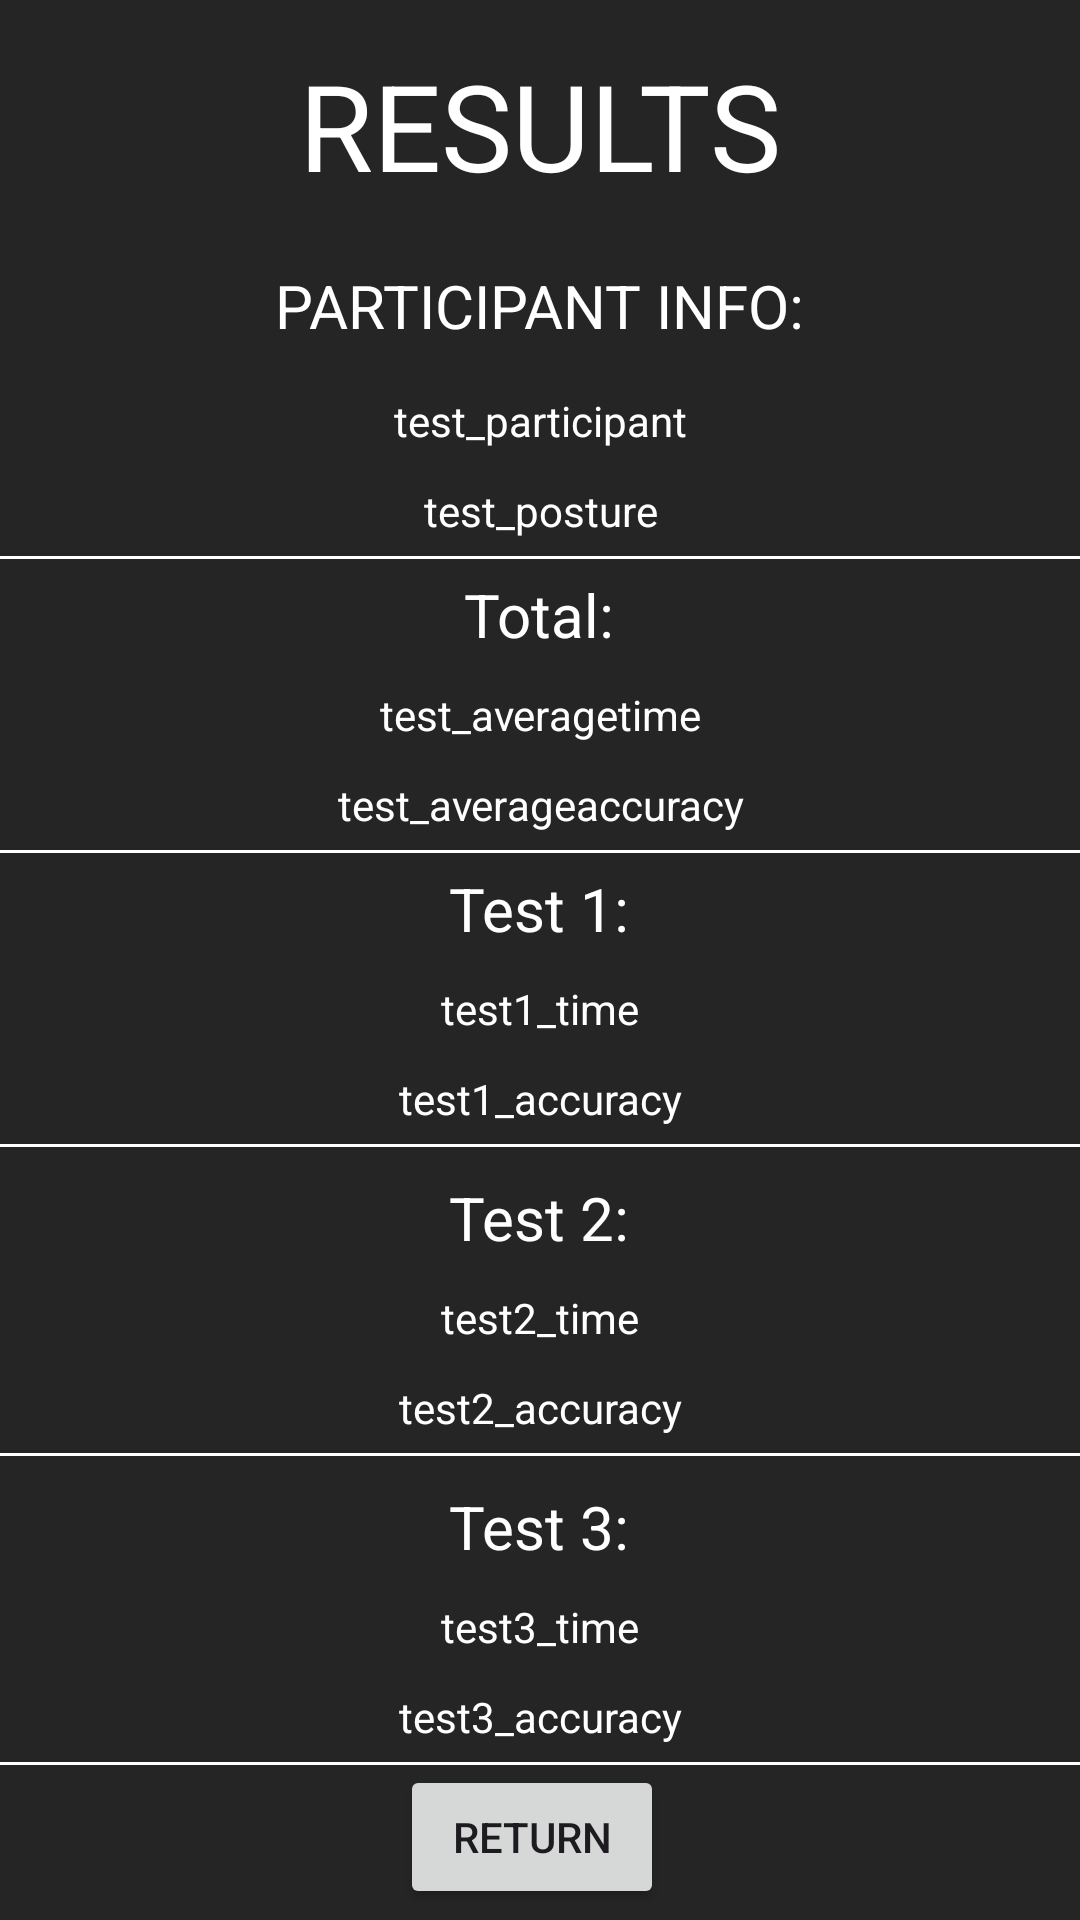

This screen was rendered from an Android layout file. Write that file and the resources it references.
<!-- AndroidManifest.xml: application theme Theme.QuebecProject -->
<!-- res/layout/results.xml -->
<?xml version="1.0" encoding="utf-8"?>
<LinearLayout xmlns:android="http://schemas.android.com/apk/res/android"
    android:layout_width="match_parent"
    android:layout_height="match_parent"
    android:layout_gravity="center_horizontal"
    android:background="#252525"
    android:gravity="center_horizontal"
    android:orientation="vertical">

    <TextView
        android:id="@+id/labelresultstitle"
        android:layout_width="wrap_content"
        android:layout_height="wrap_content"
        android:layout_marginTop="10dp"
        android:padding="5dp"
        android:text="@string/labelresultstitle"
        android:textAllCaps="true"
        android:textColor="#ffffff"
        android:textSize="40sp"/>

    <TextView
        android:id="@+id/labelparticipantsubtitle"
        android:layout_width="wrap_content"
        android:layout_height="wrap_content"
        android:layout_marginTop="5dp"
        android:padding="10dp"
        android:text="@string/labelparticipantsubtitle"
        android:textAllCaps="true"
        android:textColor="#ffffff"
        android:textSize="20sp" />


    <TextView
        android:id="@+id/r_participant"
        android:layout_width="match_parent"
        android:layout_height="30dp"
        android:padding="1dp"
        android:gravity="center"
        android:text="test_participant"
        android:textColor="#ffffff"/>

    <TextView
        android:id="@+id/r_posture"
        android:layout_width="match_parent"
        android:layout_height="30dp"
        android:gravity="center"
        android:padding="1dp"
        android:text="test_posture"
        android:textColor="#ffffff"/>

    <View
        android:layout_width="match_parent"
        android:layout_height="1dp"
        android:background="#FFF" />

    <TextView
        android:id="@+id/labeltotalsubtitle"
        android:layout_width="wrap_content"
        android:layout_height="wrap_content"
        android:padding="5dp"
        android:text="@string/labeltotalsubtitle"
        android:textColor="#ffffff"
        android:textSize="20sp"/>

    <TextView
        android:id="@+id/r_avgtime"
        android:layout_width="match_parent"
        android:layout_height="30dp"
        android:padding="1dp"
        android:gravity="center"
        android:text="test_averagetime"
        android:textColor="#ffffff"/>

    <TextView
        android:id="@+id/r_avgacc"
        android:layout_width="match_parent"
        android:layout_height="30dp"
        android:gravity="center"
        android:padding="1dp"
        android:text="test_averageaccuracy"
        android:textColor="#ffffff"/>

    <View
        android:layout_width="match_parent"
        android:layout_height="1dp"
        android:background="#FFF" />

    <TextView
        android:id="@+id/labeltestonesubtitle"
        android:layout_width="wrap_content"
        android:layout_height="wrap_content"
        android:padding="5dp"
        android:text="@string/labeltestonesubtitle"
        android:textColor="#ffffff"
        android:textSize="20sp" />

    <TextView
        android:id="@+id/r_test1time"
        android:layout_width="match_parent"
        android:layout_height="30dp"
        android:padding="1dp"
        android:gravity="center"
        android:text="test1_time"
        android:textColor="#ffffff"/>

    <TextView
        android:id="@+id/r_test1acc"
        android:layout_width="match_parent"
        android:layout_height="30dp"
        android:gravity="center"
        android:padding="1dp"
        android:text="test1_accuracy"
        android:textColor="#ffffff"/>

    <View
        android:layout_width="match_parent"
        android:layout_height="1dp"
        android:background="#FFF" />

    <TextView
        android:id="@+id/labeltesttwosubtitle"
        android:layout_width="wrap_content"
        android:layout_height="wrap_content"
        android:layout_marginTop="5dp"
        android:padding="5dp"
        android:text="@string/labeltesttwosubtitle"
        android:textColor="#ffffff"
        android:textSize="20sp" />

    <TextView
        android:id="@+id/r_test2time"
        android:layout_width="match_parent"
        android:layout_height="30dp"
        android:padding="1dp"
        android:gravity="center"
        android:text="test2_time"
        android:textColor="#ffffff"/>

    <TextView
        android:id="@+id/r_test2acc"
        android:layout_width="match_parent"
        android:layout_height="30dp"
        android:gravity="center"
        android:padding="1dp"
        android:text="test2_accuracy"
        android:textColor="#ffffff"/>

    <View
        android:layout_width="match_parent"
        android:layout_height="1dp"
        android:background="#FFF" />

    <TextView
        android:id="@+id/labeltestthreesubtitle"
        android:layout_width="wrap_content"
        android:layout_height="wrap_content"
        android:layout_marginTop="5dp"
        android:padding="5dp"
        android:text="@string/labeltestthreesubtitle"
        android:textColor="#ffffff"
        android:textSize="20sp" />

    <TextView
        android:id="@+id/r_test3time"
        android:layout_width="match_parent"
        android:layout_height="30dp"
        android:padding="1dp"
        android:gravity="center"
        android:text="test3_time"
        android:textColor="#ffffff"/>

    <TextView
        android:id="@+id/r_test3acc"
        android:layout_width="match_parent"
        android:layout_height="30dp"
        android:gravity="center"
        android:padding="1dp"
        android:text="test3_accuracy"
        android:textColor="#ffffff"/>

    <View
        android:layout_width="match_parent"
        android:layout_height="1dp"
        android:background="#FFF" />

    <TableLayout
        android:layout_width="wrap_content"
        android:layout_height="wrap_content">
        <Button
            android:id="@+id/buttonReturn"
            android:layout_width="130dp"
            android:layout_height="wrap_content"
            android:layout_weight="1"
            android:layout_marginEnd="5dp"
            android:text="@string/buttonreturn" />
    </TableLayout>
</LinearLayout>
<!-- resources referenced by this layout -->
<resources>
  <string name="buttonreturn">Return</string>
  <string name="labelparticipantsubtitle">Participant Info:</string>
  <string name="labelresultstitle">Results</string>
  <string name="labeltestonesubtitle">Test 1:</string>
  <string name="labeltestthreesubtitle">Test 3:</string>
  <string name="labeltesttwosubtitle">Test 2:</string>
  <string name="labeltotalsubtitle">Total:</string>
  <style name="Theme.QuebecProject" parent="Base.Theme.QuebecProject" />
  <style name="Base.Theme.QuebecProject" parent="Theme.Material3.DayNight.NoActionBar">
          
          
      </style>
</resources>
